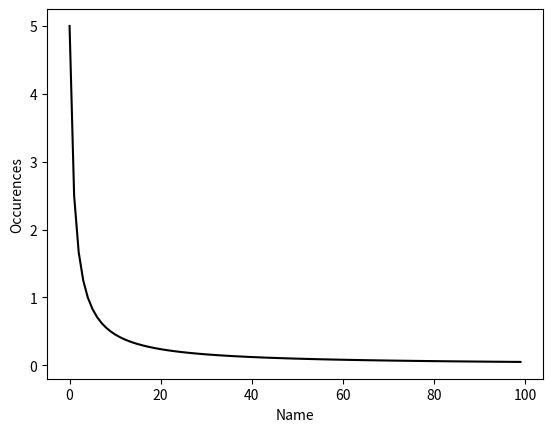

Generate this figure with matplotlib:
#imports
import matplotlib.pyplot as plt
import numpy as np  

#importing data
if True == True:
    pass

#fixing data
example_data = ['name' , 'namee' , 'name' , 'namee' , 'name12' , 'name' , 'name12' , 'namee']
fixed_example_data = []
for item in example_data:
    if item == 'namee': #wrong name
        loc = example_data.index(item)
        example_data.remove(example_data[loc])
        example_data.insert(loc , 'name') #fixed name
    elif item == 'name12':
        loc = example_data.index(item)
        example_data.remove(example_data[loc])
        example_data.insert(loc , 'name') #elif statements must be added for further coorections
    else:
        pass
print(example_data)

#importing list and functions
name_list = []
name_dict = {}
names = []
num = []
sort_name_dict = {}
done = []
def Rsort():
    high = 0
    for n in name_dict:
        if done.count(n) >= 1:
            continue
        if name_dict.get(n) >= high:
            high = name_dict.get(n)
            sort_name_dict[n] = name_dict.get(n)
            done.append(n)
        else:
            pass
def sort():
    for _ in name_dict:
        high = 0
        for n in name_dict:
            if done.count(n) >= 1:
                continue
            if name_dict.get(n) >= high:
                print(1)
                high = name_dict.get(n)
                sort_name_dict[n] = name_dict.get(n)
                done.append(n)
            else:
                pass        

for name in name_list:
    n = name_list.count(name)
    name_dict[name] = n
print(name_dict)
sort()
print("sort:")
print(sort_name_dict)

for element in sort_name_dict:
    names.append(element)
    num.append(name_dict.get(element))
print(names)
print(num)

#maths and plotting:
fig = plt.figure()
ax = plt.axes()
#plt.grid()
x = names
y = num
print(x,y)
plt.xlabel('Name')
plt.ylabel('Occurences')
i = 1
constant = 5
p = []
for _ in range(100):
    p.append(constant * (1/i))
    i+=1     
plt.bar(x,y, color = 'lime')    
plt.plot(p , color = 'black')
plt.show()
